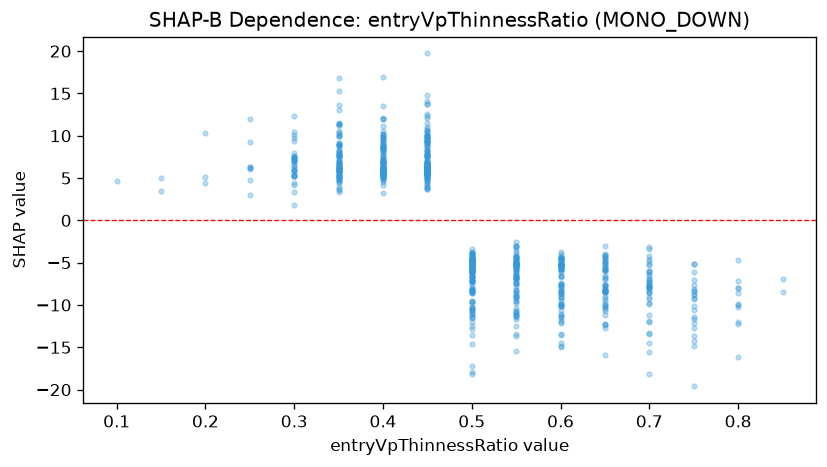

The table this chart was drawn from, first rows:
feature_value, shap_value
0.6, -5.242
0.75, -8.729
0.4, 5.469
0.6, -4.522
0.45, 6.47
0.6, -5.038
0.45, 5.593
0.5, -5.254
0.6, -12.16
0.55, -3.839
0.3, 7.484
0.5, -4.539
0.4, 6.101
0.6, -7.704
0.35, 5.504
0.45, 9.797
0.8, -8.523
0.7, -5.98
0.65, -12.25
0.5, -5.456
0.7, -6.958
0.5, -4.249
0.45, 10.02
0.35, 8.489
0.4, 5.529
0.45, 6.167
0.5, -5.231
0.45, 5.107
0.7, -6.394
0.55, -4.561
0.6, -4.406
0.55, -6.204
0.4, 5.506
0.5, -12.79
0.4, 5.511
0.7, -5.275
0.4, 6.842
0.4, 5.881
0.55, -5.456
0.55, -6.741
0.4, 10.26
0.4, 6.281
0.45, 5.527
0.7, -5.993
0.55, -9.039
0.6, -5.724
0.8, -12.04
0.55, -5.841
0.5, -5.237
0.4, 5.506
0.7, -8.622
0.65, -15.94
0.45, 5.958
0.3, 9.78
0.3, 6.553
0.45, 6.747
0.35, 5.045
0.55, -4.351
0.35, 7.125
0.75, -10.62
... 776 more rows
